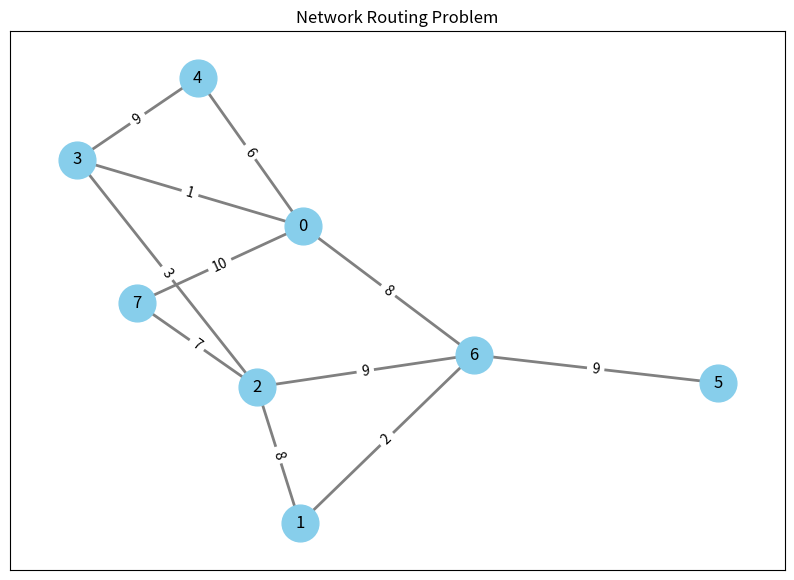

Write the Python code that produced this figure.
# solvers/routing_problem.py
import networkx as nx
import random
import matplotlib.pyplot as plt

def create_random_network(num_nodes=8, edge_probability=0.5):
    """
    Tạo một đồ thị mạng lưới ngẫu nhiên.
    Mỗi cạnh sẽ có một 'weight' (chi phí) ngẫu nhiên.
    """
    # Tạo một đồ thị ngẫu nhiên, đảm bảo nó luôn được kết nối
    while True:
        G = nx.erdos_renyi_graph(num_nodes, edge_probability, seed=random.randint(0, 1000))
        if nx.is_connected(G):
            break
    
    # Gán trọng số (chi phí) ngẫu nhiên cho mỗi cạnh
    for (u, v) in G.edges():
        G.edges[u, v]['weight'] = random.randint(1, 10)
        
    return G

def visualize_network(G, path=None):
    """Vẽ đồ thị và tô màu đường đi (nếu có)."""
    pos = nx.spring_layout(G, seed=42)
    plt.figure(figsize=(10, 7))
    
    nx.draw_networkx_nodes(G, pos, node_color='skyblue', node_size=700)
    nx.draw_networkx_labels(G, pos, font_color='black')
    
    edge_colors = ['gray'] * len(G.edges())
    if path:
        path_edges = list(zip(path, path[1:]))
        for i, edge in enumerate(list(G.edges())):
            if edge in path_edges or (edge[1], edge[0]) in path_edges:
                edge_colors[i] = 'red'

    nx.draw_networkx_edges(G, pos, edge_color=edge_colors, width=2)
    
    edge_labels = nx.get_edge_attributes(G, 'weight')
    nx.draw_networkx_edge_labels(G, pos, edge_labels=edge_labels)
    
    plt.title("Network Routing Problem")
    plt.savefig("network_visualization.png")
    print("Saved network visualization to network_visualization.png")

if __name__ == '__main__':
    print("--- Testing Problem Definition ---")
    network_graph = create_random_network()
    print(f"Generated a random network with {network_graph.number_of_nodes()} nodes and {network_graph.number_of_edges()} edges.")
    
    # Lấy một vài thông tin để xem
    start_node = 0
    end_node = len(network_graph.nodes) - 1
    print(f"Sample problem: Find path from node {start_node} to {end_node}")
    
    visualize_network(network_graph)
